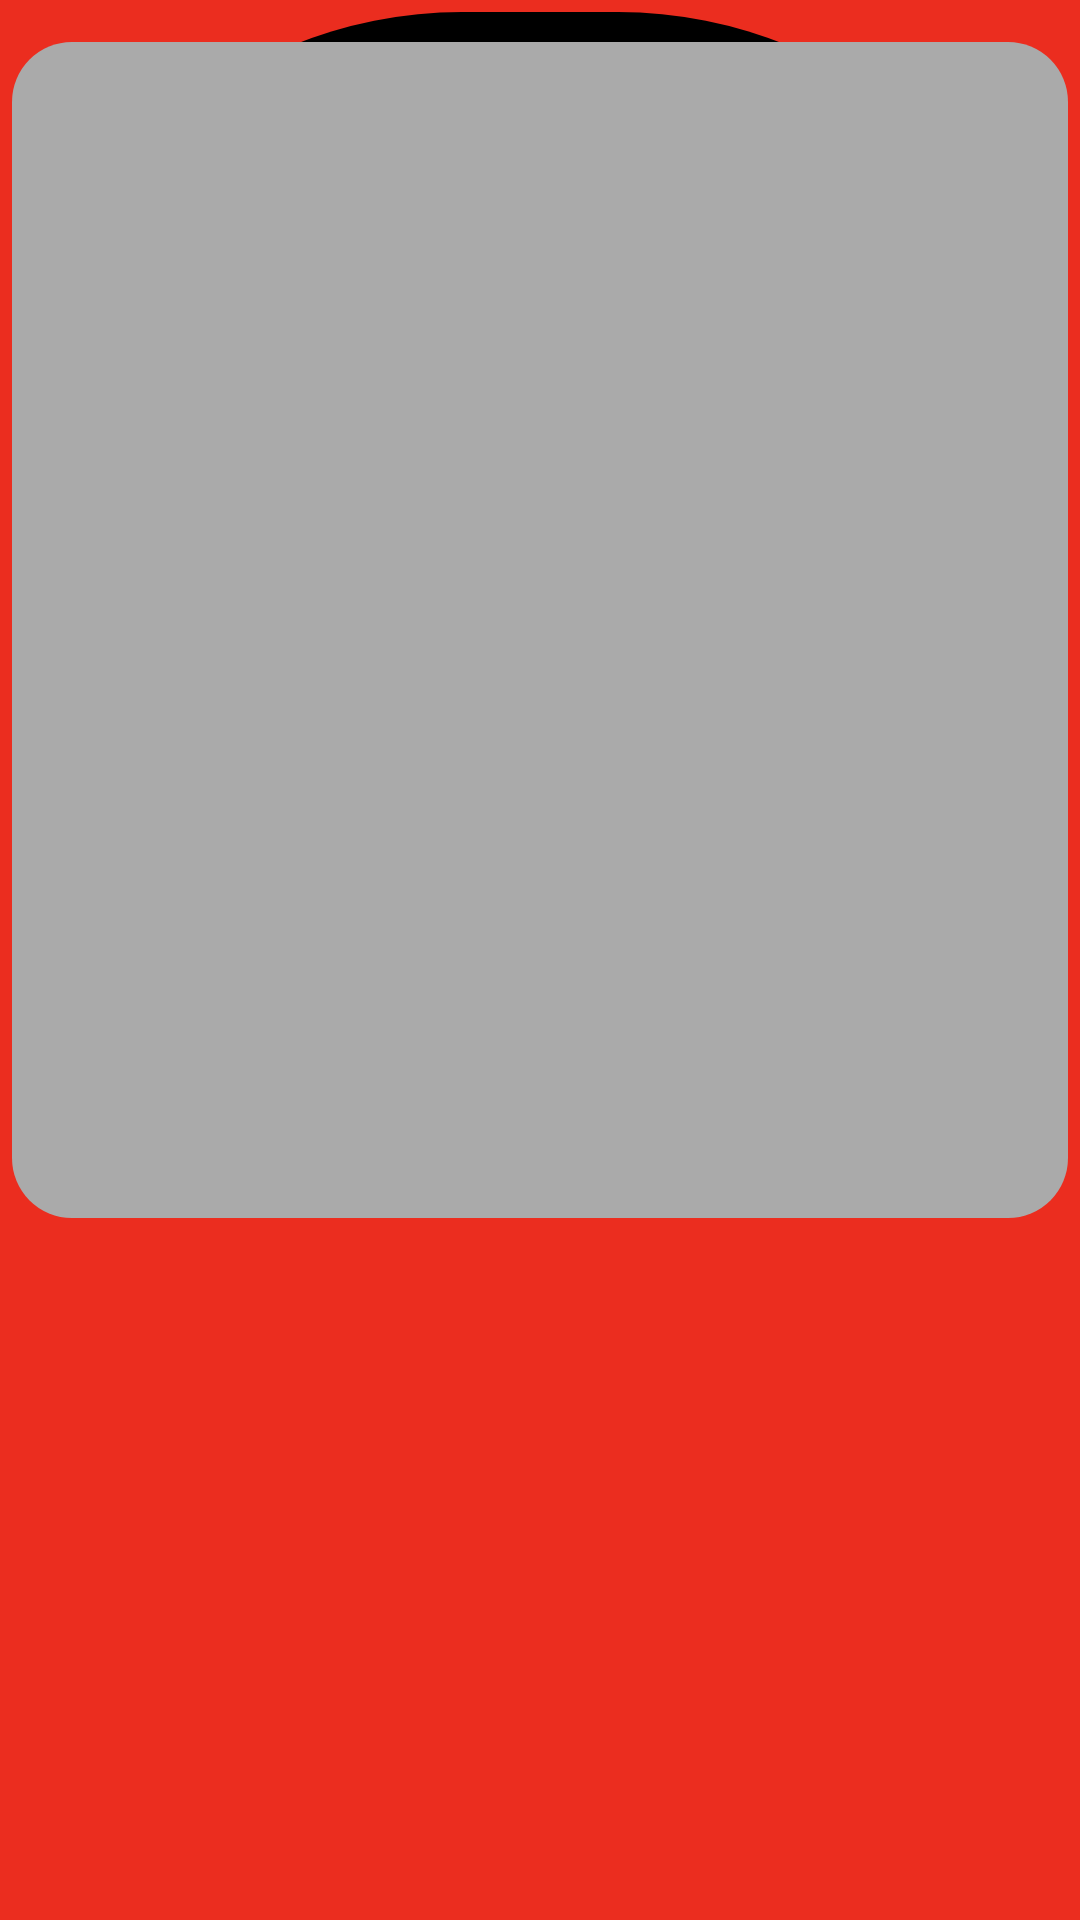

Produce the Android XML layout that renders to this screen, including the resource entries it uses.
<!-- AndroidManifest.xml: application theme Theme.Wangyiyun -->
<!-- res/layout/digital_albums_item.xml -->
<?xml version="1.0" encoding="utf-8"?>
<RelativeLayout xmlns:android="http://schemas.android.com/apk/res/android"
    android:id="@+id/RE_digital_root"
    android:layout_width="wrap_content"
    android:layout_height="match_parent"
    android:padding="4dp">

    <LinearLayout
        android:layout_width="match_parent"
        android:layout_height="match_parent"
        android:orientation="vertical">


        <RelativeLayout
            android:id="@+id/RE_group"
            android:layout_width="match_parent"
            android:layout_height="0dp"
            android:layout_weight="3.5">

            <View
                android:id="@+id/dd"
                android:layout_width="match_parent"
                android:layout_height="match_parent"
                android:layout_centerHorizontal="true"
                android:background="@drawable/album_img" />

            <ImageView
                android:id="@+id/IV_digital_img"
                android:layout_width="match_parent"
                android:layout_height="match_parent"
                android:layout_alignBottom="@+id/dd"
                android:layout_centerHorizontal="true"
                android:background="@drawable/img_background"
                android:layout_marginTop="10dp" />


        </RelativeLayout>

        <TextView
            android:id="@+id/TV_digital_title"
            android:layout_width="wrap_content"
            android:layout_height="0dp"
            android:layout_below="@+id/IV_digital_img"
            android:layout_alignLeft="@+id/dd"
            android:layout_weight="1"
            android:ellipsize="end"
            android:maxLines="1"
            android:paddingTop="10dp"
            android:textSize="14sp"
            android:textStyle="bold"

            />

        <TextView
            android:id="@+id/TV_digital_singer"
            android:layout_width="wrap_content"
            android:layout_height="0dp"

            android:layout_alignLeft="@+id/dd"
            android:layout_weight="1"
            android:alpha="0.8"
            android:ellipsize="end"
            android:layout_marginTop="-2dp"
            android:textColor="@color/grey"
            android:textSize="10sp"

            />
    </LinearLayout>


</RelativeLayout>
<!-- resources referenced by this layout -->
<resources>
  <color name="grey">#515151</color>
  <!-- drawable album_img (drawable) -->
  <?xml version="1.0" encoding="utf-8"?>
  <shape xmlns:android="http://schemas.android.com/apk/res/android"
      android:shape="rectangle">
  
  <solid android:color="@color/black"/>
      <corners android:topLeftRadius="150dp"
          android:topRightRadius="150dp"
          android:bottomLeftRadius="150dp"
          android:bottomRightRadius="150dp"/>
  </shape>
  <!-- drawable img_background (drawable) -->
  <?xml version="1.0" encoding="utf-8"?>
  <shape xmlns:android="http://schemas.android.com/apk/res/android">
  <solid android:color="@android:color/darker_gray"/>
      <corners android:radius="20dp"/>
  </shape>
  <style name="Theme.Wangyiyun" parent="Theme.MaterialComponents.Light.NoActionBar">
          <item name="android:windowBackground">@color/red</item>
          <item name="background">@null</item>
          <item name="android:navigationBarColor">@android:color/transparent</item>
          <item name="android:statusBarColor">@android:color/transparent</item>
          <item name="android:textColor">@color/black</item>
          <item name="android:windowAnimationStyle">@null</item>
          <item name="android:background">@null</item>
          <item name="android:windowTranslucentStatus">false</item>
  
          <item name="android:windowTranslucentNavigation">true</item>
  
          <item name="android:windowDisablePreview">false</item>
      </style>
  <color name="black">#FF000000</color>
  <color name="red">#EB2D1F</color>
</resources>
